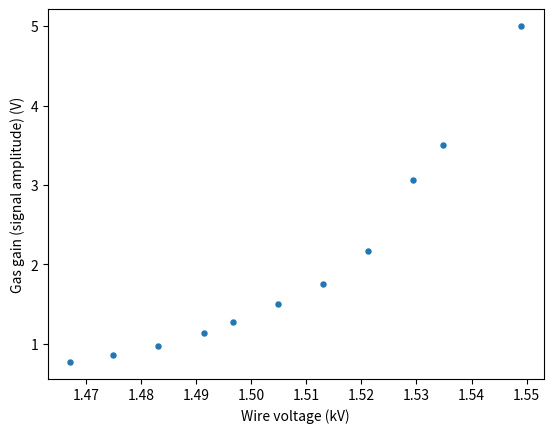

Recreate this plot in Python.
from scipy.stats import norm
import numpy
from math import sqrt
from math import log
import matplotlib.mlab as mlab
import matplotlib.pyplot as plt
from mpl_toolkits import mplot3d
from scipy.optimize import curve_fit

x = [1.549,1.5348,1.5294,1.5212,1.5131,1.5049,1.4968,1.4914,1.4831,1.4750,1.4672]
y = [5,3.5,3.06,2.17,1.75,1.50,1.28,1.14,0.97,0.86,0.77]

print(len(x),len(y))

plt.scatter(x,y,s =13)
plt.title("")
#plt.xlim(0,2.9)
#plt.ylim(0,6)
plt.xlabel("Wire voltage (kV)")
plt.ylabel("Gas gain (signal amplitude) (V)")
plt.show()
